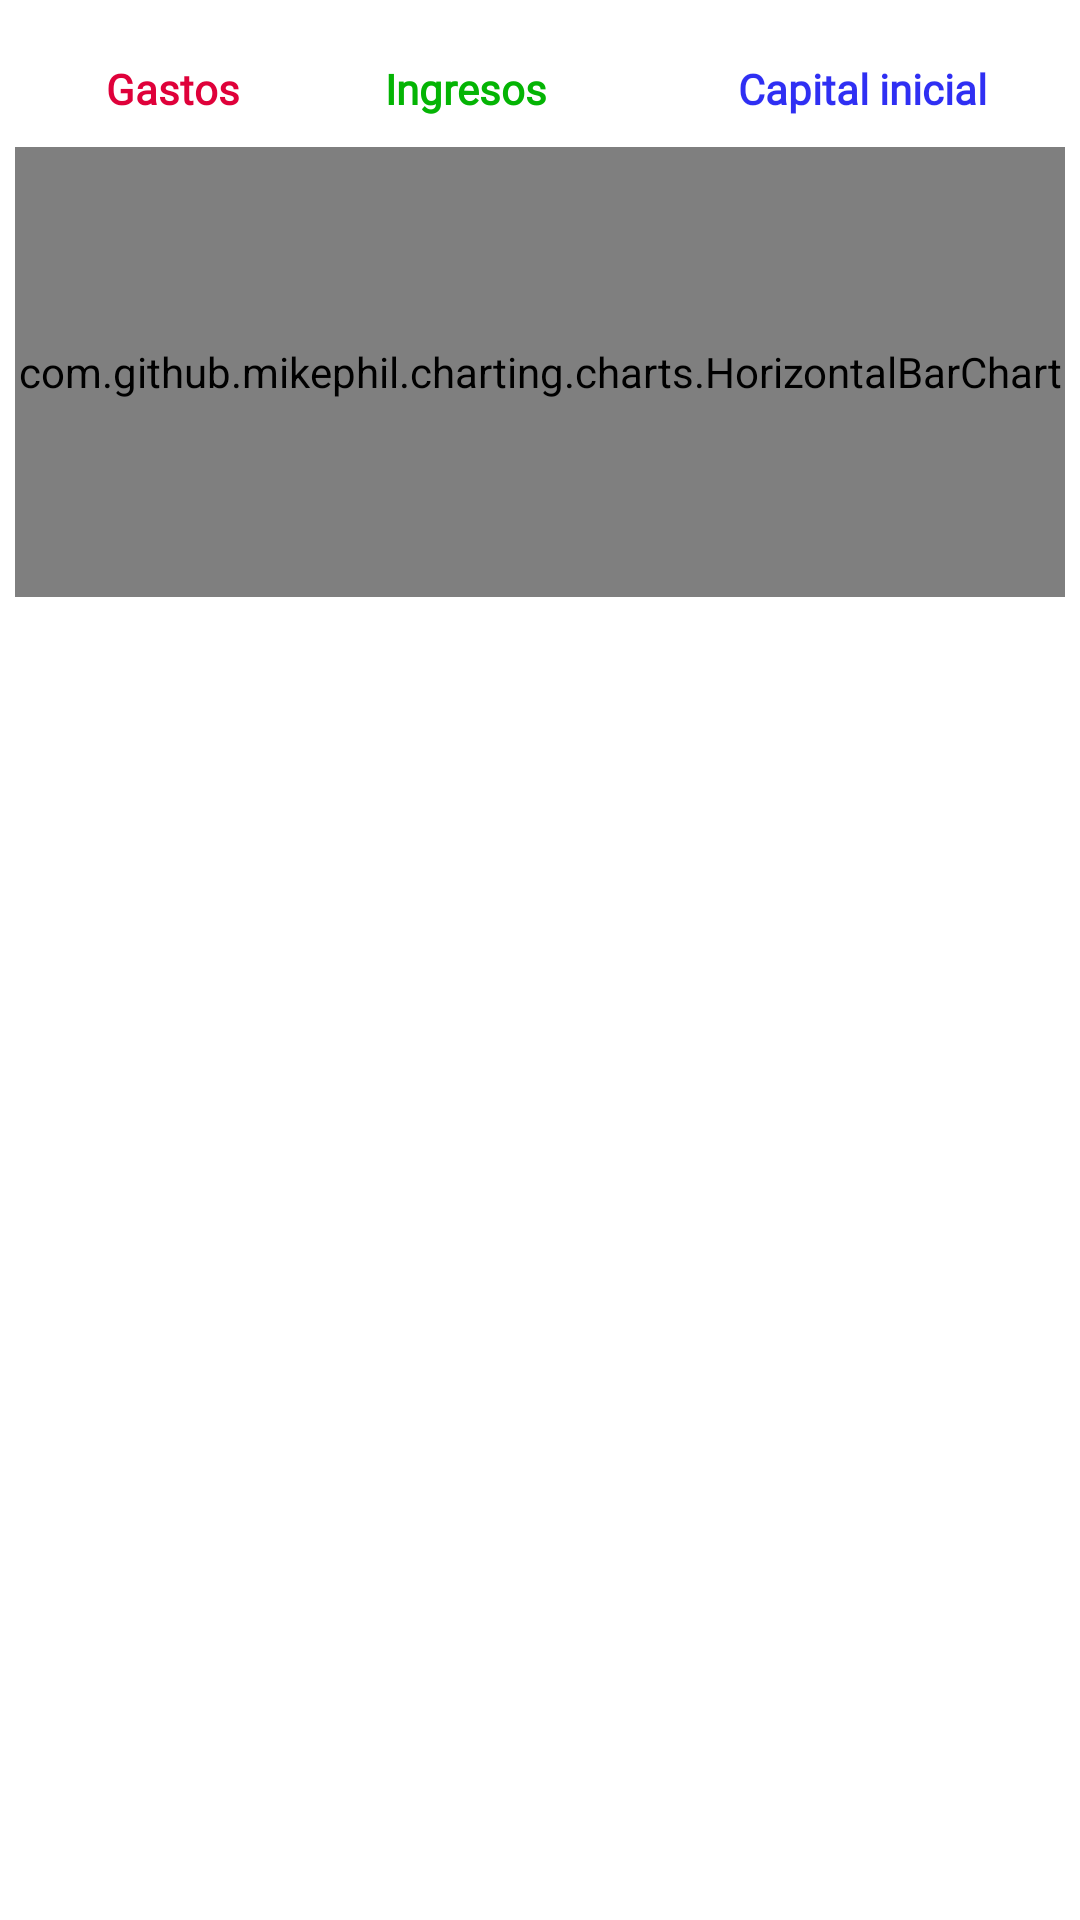

Layout XML and referenced resources for this Android screen:
<!-- AndroidManifest.xml: application theme AppTheme -->
<!-- res/layout/activity_list_item_barchar_home.xml -->
<?xml version="1.0" encoding="utf-8"?>
<android.support.constraint.ConstraintLayout xmlns:android="http://schemas.android.com/apk/res/android"
    xmlns:app="http://schemas.android.com/apk/res-auto"
    xmlns:tools="http://schemas.android.com/tools"
    android:layout_width="match_parent"
    android:layout_height="match_parent"
    android:background="#ffffff">

    <LinearLayout
        android:layout_width="match_parent"
        android:layout_height="wrap_content"
        android:orientation="vertical">

        <LinearLayout
            android:layout_width="match_parent"
            android:layout_height="match_parent"
            android:layout_marginStart="20dp"
            android:layout_marginTop="20dp"
            android:gravity="center"
            android:orientation="horizontal">

            <TextView
                android:id="@+id/we"
                android:layout_width="50dp"
                android:layout_height="wrap_content"
                android:layout_marginEnd="10dp"
                android:layout_weight="1"
                android:fontFamily="@font/coda"
                android:gravity="center"
                android:text="Gastos"
                android:textColor="#FFDF013A"
                android:textSize="14sp"
                android:textStyle="bold" />

            <TextView
                android:id="@+id/t"
                android:layout_width="75dp"
                android:layout_height="wrap_content"
                android:layout_marginEnd="10dp"
                android:layout_weight="1"
                android:fontFamily="@font/coda"
                android:gravity="center"
                android:text="Ingresos"
                android:textColor="#FF04B404"
                android:textSize="14sp"
                android:textStyle="bold" />

            <TextView
                android:id="@+id/b"
                android:layout_width="120dp"
                android:layout_height="wrap_content"
                android:layout_weight="1"
                android:fontFamily="@font/coda"
                android:gravity="center"
                android:text="Capital inicial"
                android:textColor="#d50606f1"
                android:textSize="14sp"
                android:textStyle="bold" />
        </LinearLayout>

        <com.github.mikephil.charting.charts.HorizontalBarChart
            android:id="@+id/barchar_home"
            android:layout_width="match_parent"
            android:layout_height="150dp"
            android:layout_marginBottom="20dp"
            android:layout_marginLeft="5dp"
            android:layout_marginRight="5dp"
            android:layout_marginTop="10dp">

        </com.github.mikephil.charting.charts.HorizontalBarChart>

    </LinearLayout>

</android.support.constraint.ConstraintLayout>
<!-- resources referenced by this layout -->
<resources>
  <style name="AppTheme" parent="Theme.AppCompat.Light.DarkActionBar">
          
          <item name="colorPrimary">@color/colorPrimary</item>
          <item name="colorPrimaryDark">@color/colorPrimaryDark</item>
          <item name="colorAccent">@color/colorAccent</item>
      </style>
  <color name="colorPrimary">#193570</color>
  <color name="colorPrimaryDark">#07590f</color>
  <color name="colorAccent">#FF4081</color>
</resources>
